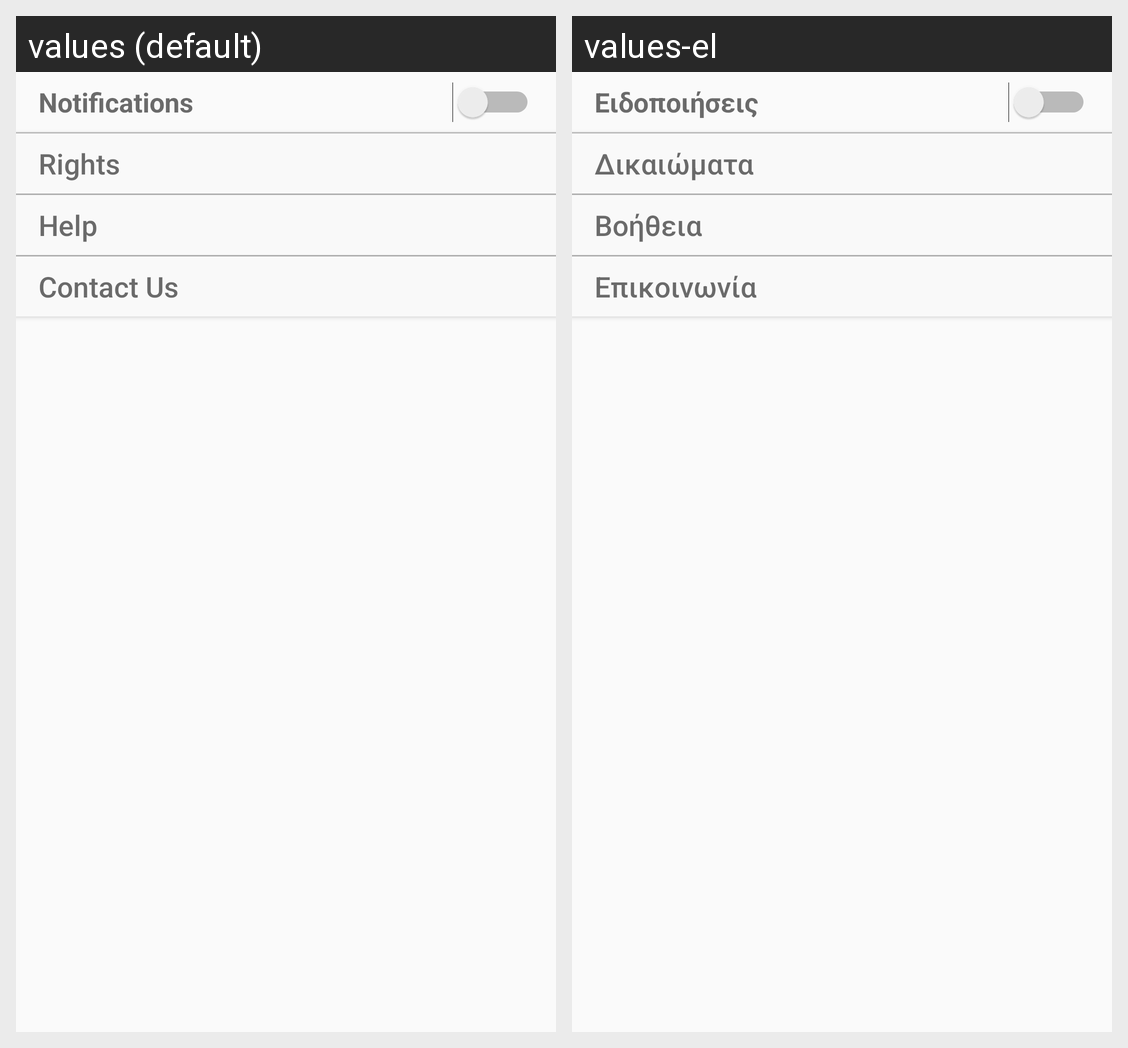

The Android screen above is rendered under two locales of the same app. Produce the string resources it draws, with the default and per-locale values.
Android screen res/layout/fragment_settings.xml rendered under 2 locales, left to right: values (default), values-el. Device: Nexus 5 (rendered at 1080×1920; each locale shown at half size, 540×960, under a caption strip naming it); theme AppTheme.
Strings drawn on this screen, with the default value and each locale's value (text and hints the layout hard-codes, and strings that could not be matched under every locale, appear in the picture but are not listed):

notifications
  values: Notifications
  values-el: Ειδοποιήσεις

rights
  values: Rights
  values-el: Δικαιώματα

help
  values: Help
  values-el: Βοήθεια

contact_us
  values: Contact Us
  values-el: Επικοινωνία
